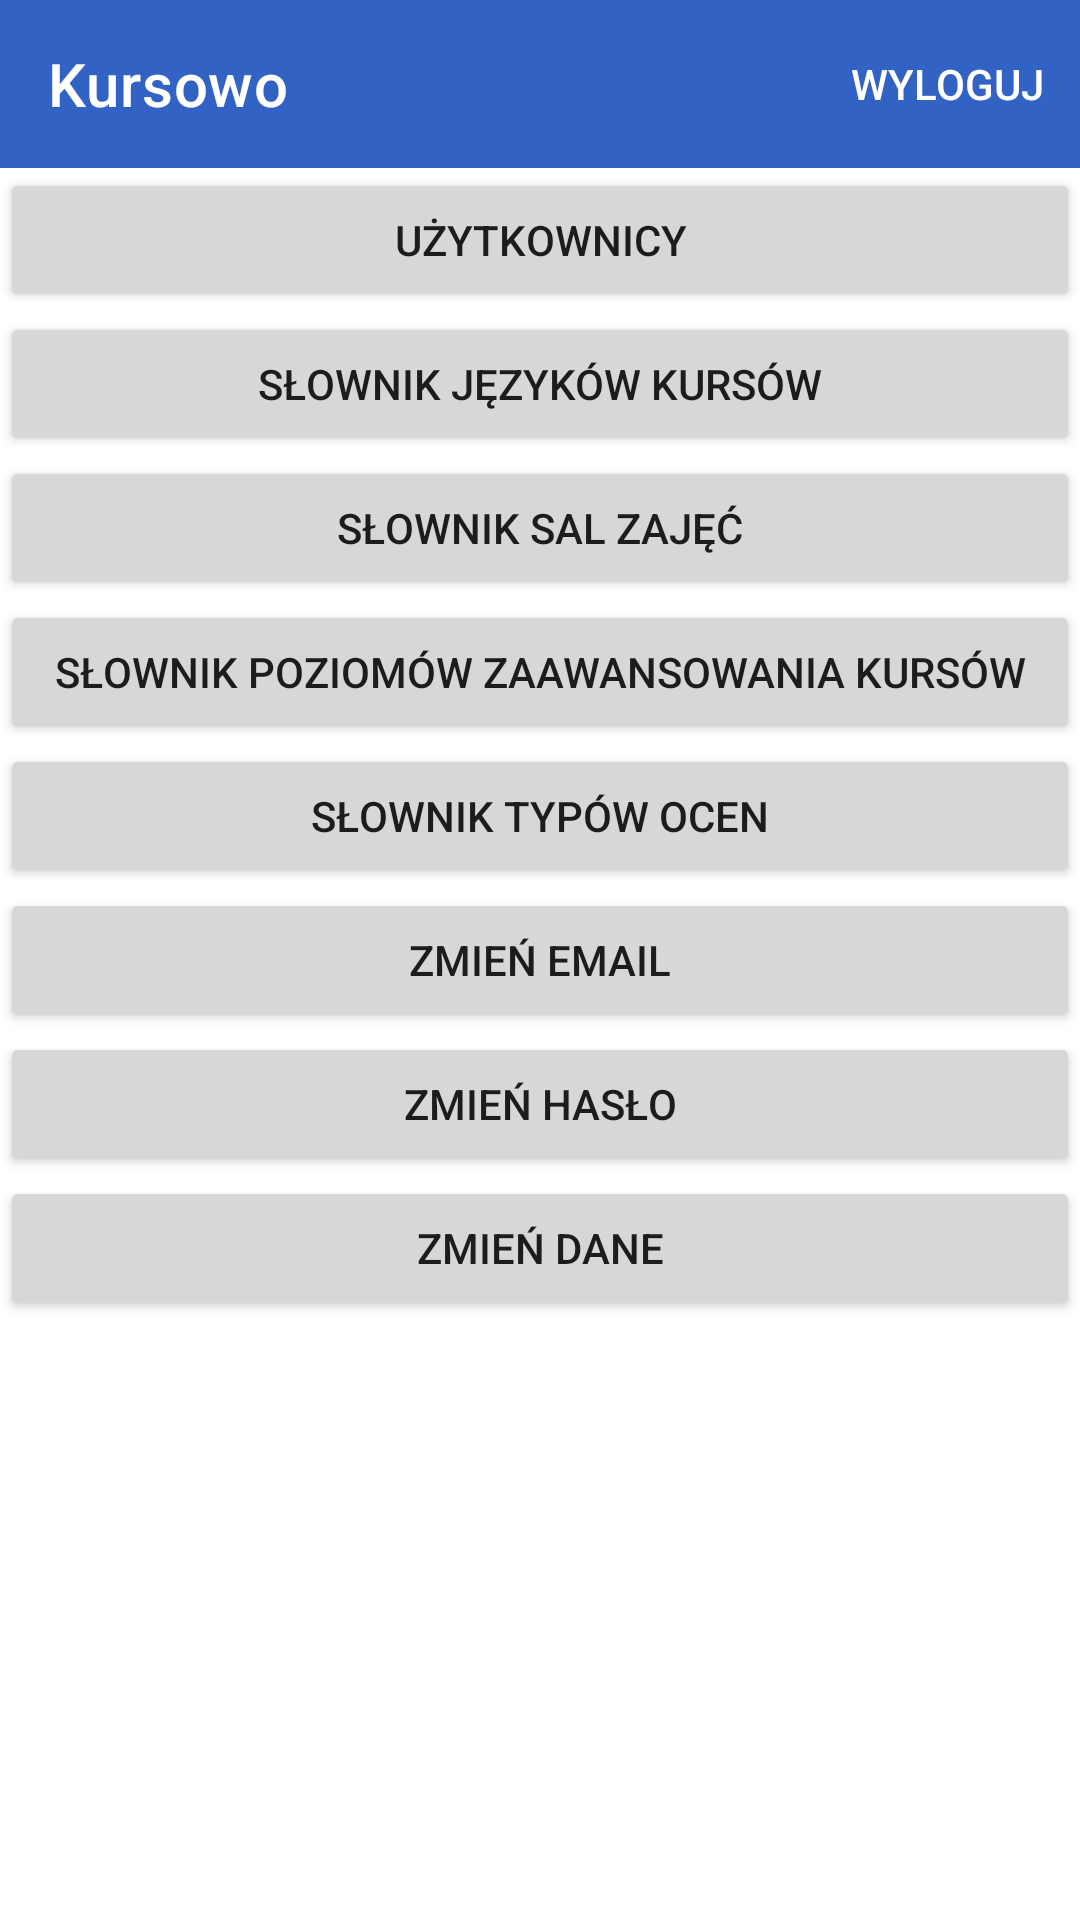

Produce the Android XML layout that renders to this screen, including the resource entries it uses.
<!-- AndroidManifest.xml: application theme Theme.CurseSchool -->
<!-- res/layout/fragment_third.xml -->
<?xml version="1.0" encoding="utf-8"?>
<LinearLayout android:layout_width="match_parent"
    android:layout_height="match_parent"
    android:orientation="vertical"
    xmlns:android="http://schemas.android.com/apk/res/android">

    <include
        layout="@layout/mainappbar"/>

    <Button
        android:id="@+id/settingsUsers"
        android:layout_width="match_parent"
        android:layout_height="wrap_content"
        android:text="Użytkownicy" />

    <Button
        android:id="@+id/settingsCourseLanguage"
        android:layout_width="match_parent"
        android:layout_height="wrap_content"
        android:text="Słownik języków kursów" />

    <Button
        android:id="@+id/settingsClassRoom"
        android:layout_width="match_parent"
        android:layout_height="wrap_content"
        android:text="Słownik sal zajęć" />

    <Button
        android:id="@+id/settingsCourseAdvancement"
        android:layout_width="match_parent"
        android:layout_height="wrap_content"
        android:text="Słownik poziomów zaawansowania kursów" />

    <Button
        android:id="@+id/settingsGradeType"
        android:layout_width="match_parent"
        android:layout_height="wrap_content"
        android:text="Słownik typów ocen" />

    <Button
        android:id="@+id/settingsChangeUserEmail"
        android:layout_width="match_parent"
        android:layout_height="wrap_content"
        android:text="Zmień email" />
    <Button
        android:id="@+id/settingsChangeUserPassword"
        android:layout_width="match_parent"
        android:layout_height="wrap_content"
        android:text="Zmień hasło" />

    <Button
        android:id="@+id/settingsChangeUserPersonalData"
        android:layout_width="match_parent"
        android:layout_height="wrap_content"
        android:text="Zmień dane" />
</LinearLayout>
<!-- res/layout/mainappbar.xml (included above) -->
<?xml version="1.0" encoding="utf-8"?>
<androidx.appcompat.widget.Toolbar
    xmlns:android="http://schemas.android.com/apk/res/android"
    xmlns:app="http://schemas.android.com/apk/res-auto"
    android:layout_width="match_parent"
    android:layout_height="?attr/actionBarSize"
    android:background="@color/primary"
    android:id="@+id/mainToolBar"
    android:theme="@style/ThemeOverlay.AppCompat.Dark"
    app:menu="@menu/appbar_menu"
    app:title="Kursowo"
    >


</androidx.appcompat.widget.Toolbar>
<!-- resources referenced by this layout -->
<resources>
  <color name="primary">#3262C4</color>
  <style name="Theme.CurseSchool" parent="Theme.MaterialComponents.DayNight.NoActionBar">
          <item name="colorPrimary">@color/primary</item>
      </style>
</resources>
